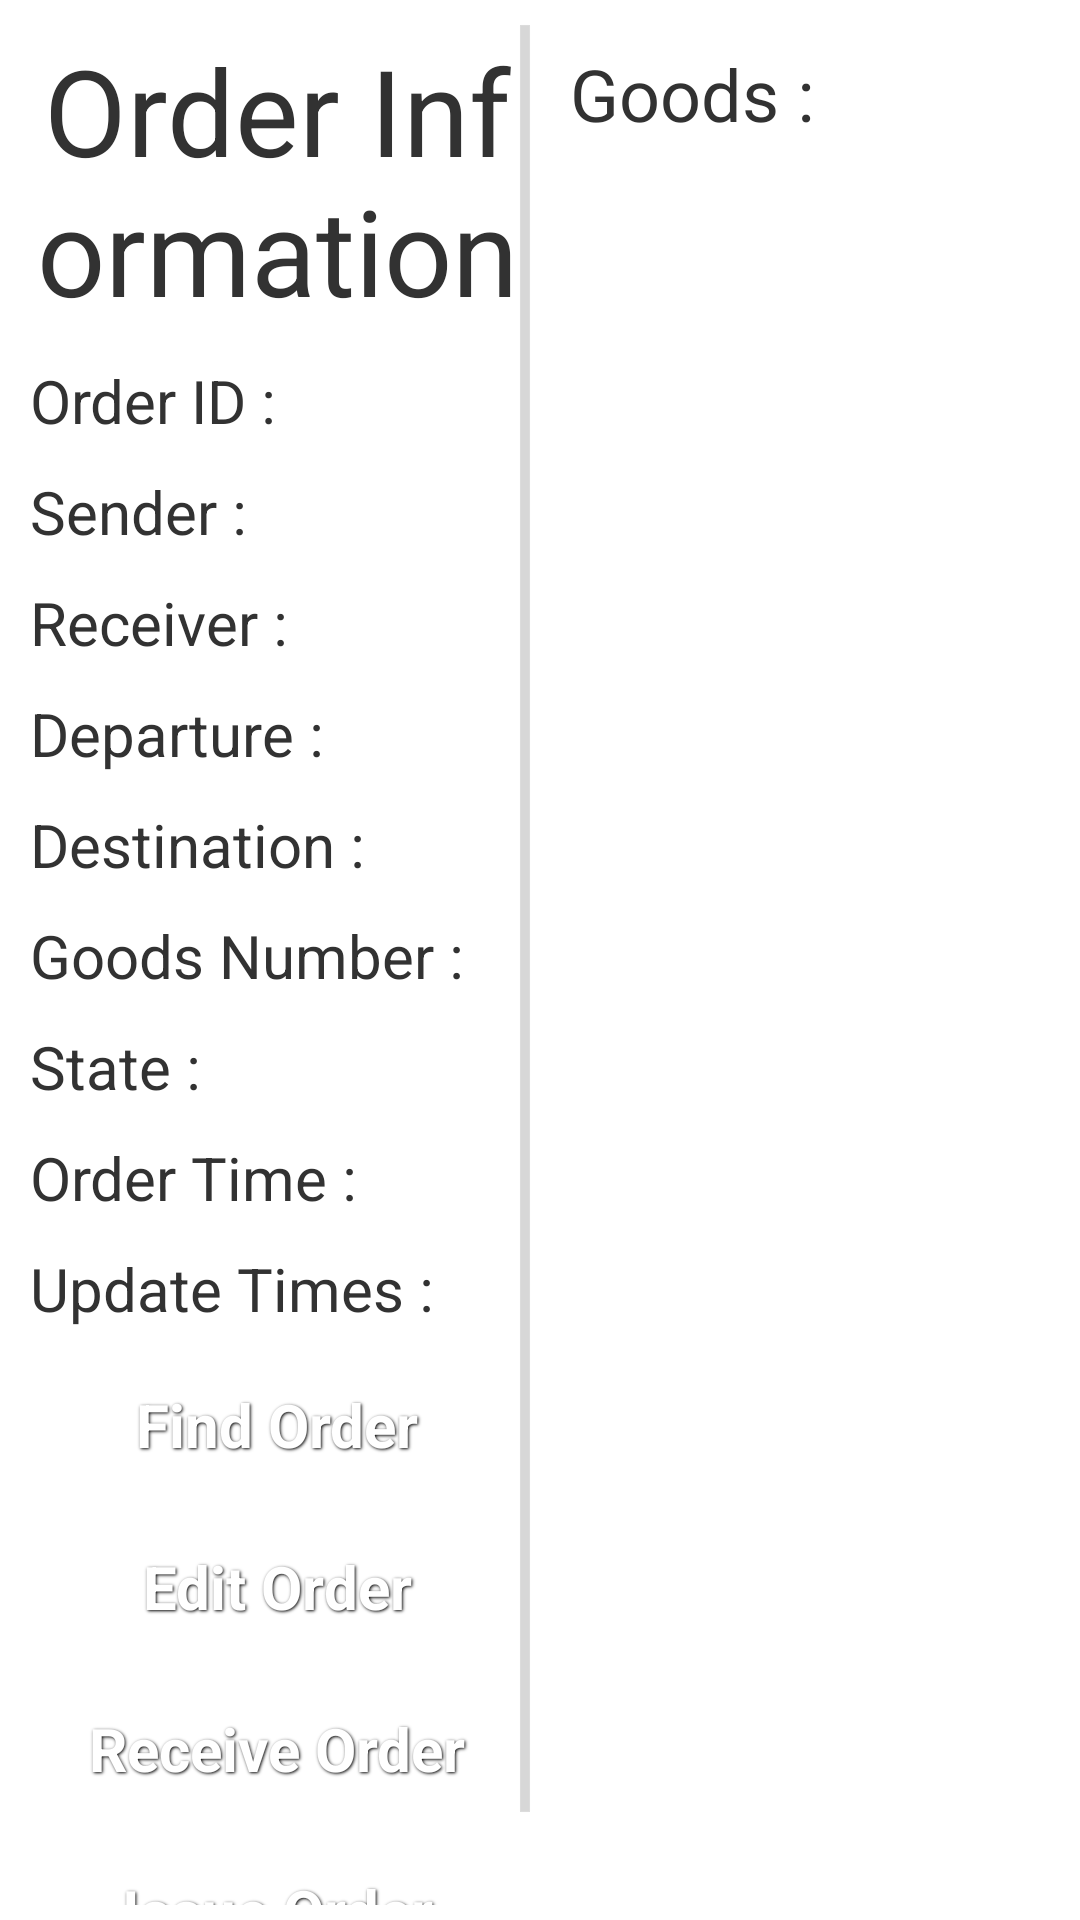

Here is an Android app screen rendered from its layout file. Give the layout XML and the strings, colors and styles it references.
<!-- AndroidManifest.xml: application theme android:Theme.Holo.Light -->
<!-- res/layout/find_order_details.xml -->
<?xml version="1.0" encoding="utf-8"?>
<LinearLayout xmlns:android="http://schemas.android.com/apk/res/android"
    android:layout_width="match_parent"
    android:layout_height="match_parent"
    android:background="#FFFFFF"
    android:orientation="horizontal"
    android:padding="5dp">

    <ScrollView
        android:layout_width="match_parent"
        android:layout_height="match_parent"
        android:layout_weight="1">

        <TableLayout
            android:layout_width="match_parent"
            android:layout_height="match_parent"
            android:orientation="vertical">

            <TextView
                android:layout_width="wrap_content"
                android:layout_height="wrap_content"
                android:gravity="center"
                android:padding="5dp"
                android:text="Order Information"
                android:textSize="40sp"/>

            <TableRow>

                <TextView
                    android:layout_width="wrap_content"
                    android:layout_height="wrap_content"
                    android:padding="5dp"
                    android:text="Order ID : "
                    android:textSize="20sp" />

                <TextView
                    android:id="@+id/txtViewOrderId"
                    android:layout_width="wrap_content"
                    android:layout_height="wrap_content"
                    android:padding="5dp"
                    android:textSize="20sp" />
            </TableRow>

            <TableRow>

                <TextView
                    android:layout_width="wrap_content"
                    android:layout_height="wrap_content"
                    android:padding="5dp"
                    android:text="Sender : "
                    android:textSize="20sp" />

                <TextView
                    android:id="@+id/senderNameTextView"
                    android:layout_width="wrap_content"
                    android:layout_height="wrap_content"
                    android:padding="5dp"
                    android:textSize="20sp" />
            </TableRow>

            <TableRow>

                <TextView
                    android:layout_width="wrap_content"
                    android:layout_height="wrap_content"
                    android:padding="5dp"
                    android:text="Receiver : "
                    android:textSize="20sp" />

                <TextView
                    android:id="@+id/receiverNameTextView"
                    android:layout_width="wrap_content"
                    android:layout_height="wrap_content"
                    android:padding="5dp"
                    android:textSize="20sp" />
            </TableRow>

            <TableRow>

                <TextView
                    android:layout_width="wrap_content"
                    android:layout_height="wrap_content"
                    android:padding="5dp"
                    android:text="Departure : "
                    android:textSize="20sp" />

                <TextView
                    android:id="@+id/orderDepartureTextView"
                    android:layout_width="wrap_content"
                    android:layout_height="wrap_content"
                    android:padding="5dp"
                    android:textSize="20sp" />
            </TableRow>

            <TableRow>

                <TextView
                    android:layout_width="wrap_content"
                    android:layout_height="wrap_content"
                    android:padding="5dp"
                    android:text="Destination : "
                    android:textSize="20sp" />

                <TextView
                    android:id="@+id/orderDestinationTextView"
                    android:layout_width="wrap_content"
                    android:layout_height="wrap_content"
                    android:padding="5dp"
                    android:textSize="20sp" />
            </TableRow>

            <TableRow>

                <TextView
                    android:layout_width="wrap_content"
                    android:layout_height="wrap_content"
                    android:padding="5dp"
                    android:text="Goods Number : "
                    android:textSize="20sp" />

                <TextView
                    android:id="@+id/orderGoodsNumberTextView"
                    android:layout_width="wrap_content"
                    android:layout_height="wrap_content"
                    android:padding="5dp"
                    android:textSize="20sp" />
            </TableRow>

            <TableRow>

                <TextView
                    android:layout_width="wrap_content"
                    android:layout_height="wrap_content"
                    android:padding="5dp"
                    android:text="State : "
                    android:textSize="20sp" />

                <TextView
                    android:id="@+id/orderStateTextView"
                    android:layout_width="wrap_content"
                    android:layout_height="wrap_content"
                    android:padding="5dp"
                    android:textSize="20sp" />
            </TableRow>

            <TableRow>

                <TextView
                    android:layout_width="wrap_content"
                    android:layout_height="wrap_content"
                    android:padding="5dp"
                    android:text="Order Time : "
                    android:textSize="20sp" />

                <TextView
                    android:id="@+id/orderTimeTextView"
                    android:layout_width="wrap_content"
                    android:layout_height="wrap_content"
                    android:padding="5dp"
                    android:textSize="20sp" />
            </TableRow>

            <TableRow>

                <TextView
                    android:layout_width="wrap_content"
                    android:layout_height="wrap_content"
                    android:padding="5dp"
                    android:text="Update Times : "
                    android:textSize="20sp" />

                <TextView
                    android:id="@+id/orderUpdatetimeTextView"
                    android:layout_width="wrap_content"
                    android:layout_height="wrap_content"
                    android:padding="5dp"
                    android:textSize="20sp" />
            </TableRow>


            <Button
                android:id="@+id/findOrderBtn"
                style="@style/ButtonText"
                android:layout_width="wrap_content"
                android:layout_height="wrap_content"
                android:background="@drawable/btn_black"
                android:text="Find Order" />

            <Button
                android:id="@+id/orderEditButton"
                style="@style/ButtonText"
                android:layout_width="wrap_content"
                android:layout_height="wrap_content"
                android:background="@drawable/btn_black"
                android:text="Edit Order" />

            <Button
                android:id="@+id/btnReceiveOrder"
                style="@style/ButtonText"
                android:layout_height="wrap_content"
                android:layout_width="match_parent"
                android:background="@drawable/btn_black"
                android:text="Receive Order" />

            <Button
                android:id="@+id/btnIssueOrder"
                style="@style/ButtonText"
                android:layout_height="wrap_content"
                android:layout_width="match_parent"
                android:background="@drawable/btn_black"
                android:text="Issue Order" />
        </TableLayout>
    </ScrollView>

    <LinearLayout
        android:id="@+id/layLinearGoods"
        android:orientation="vertical"
        android:layout_weight="1"
        android:layout_width="match_parent"
        android:layout_height="wrap_content">

        <TextView
            android:layout_width="match_parent"
            android:layout_height="wrap_content"
            android:text="Goods : "
            android:padding="10dp"
            android:textSize="24sp" />

        <ListView
            android:id="@+id/goodslistView"
            android:layout_width="match_parent"
            android:layout_height="match_parent" />
    </LinearLayout>

</LinearLayout>
<!-- resources referenced by this layout -->
<resources>
  <style name="ButtonText">
          <item name="android:layout_width">fill_parent</item>
          <item name="android:layout_height">wrap_content</item>
          <item name="android:textColor">#ffffff</item>
          <item name="android:gravity">center</item>
          <item name="android:layout_margin">3dp</item>
          <item name="android:textSize">20sp</item>
          <item name="android:textStyle">bold</item>
          <item name="android:shadowColor">#000000</item>
          <item name="android:shadowDx">1</item>
          <item name="android:shadowDy">1</item>
          <item name="android:shadowRadius">2</item>
      </style>
</resources>
